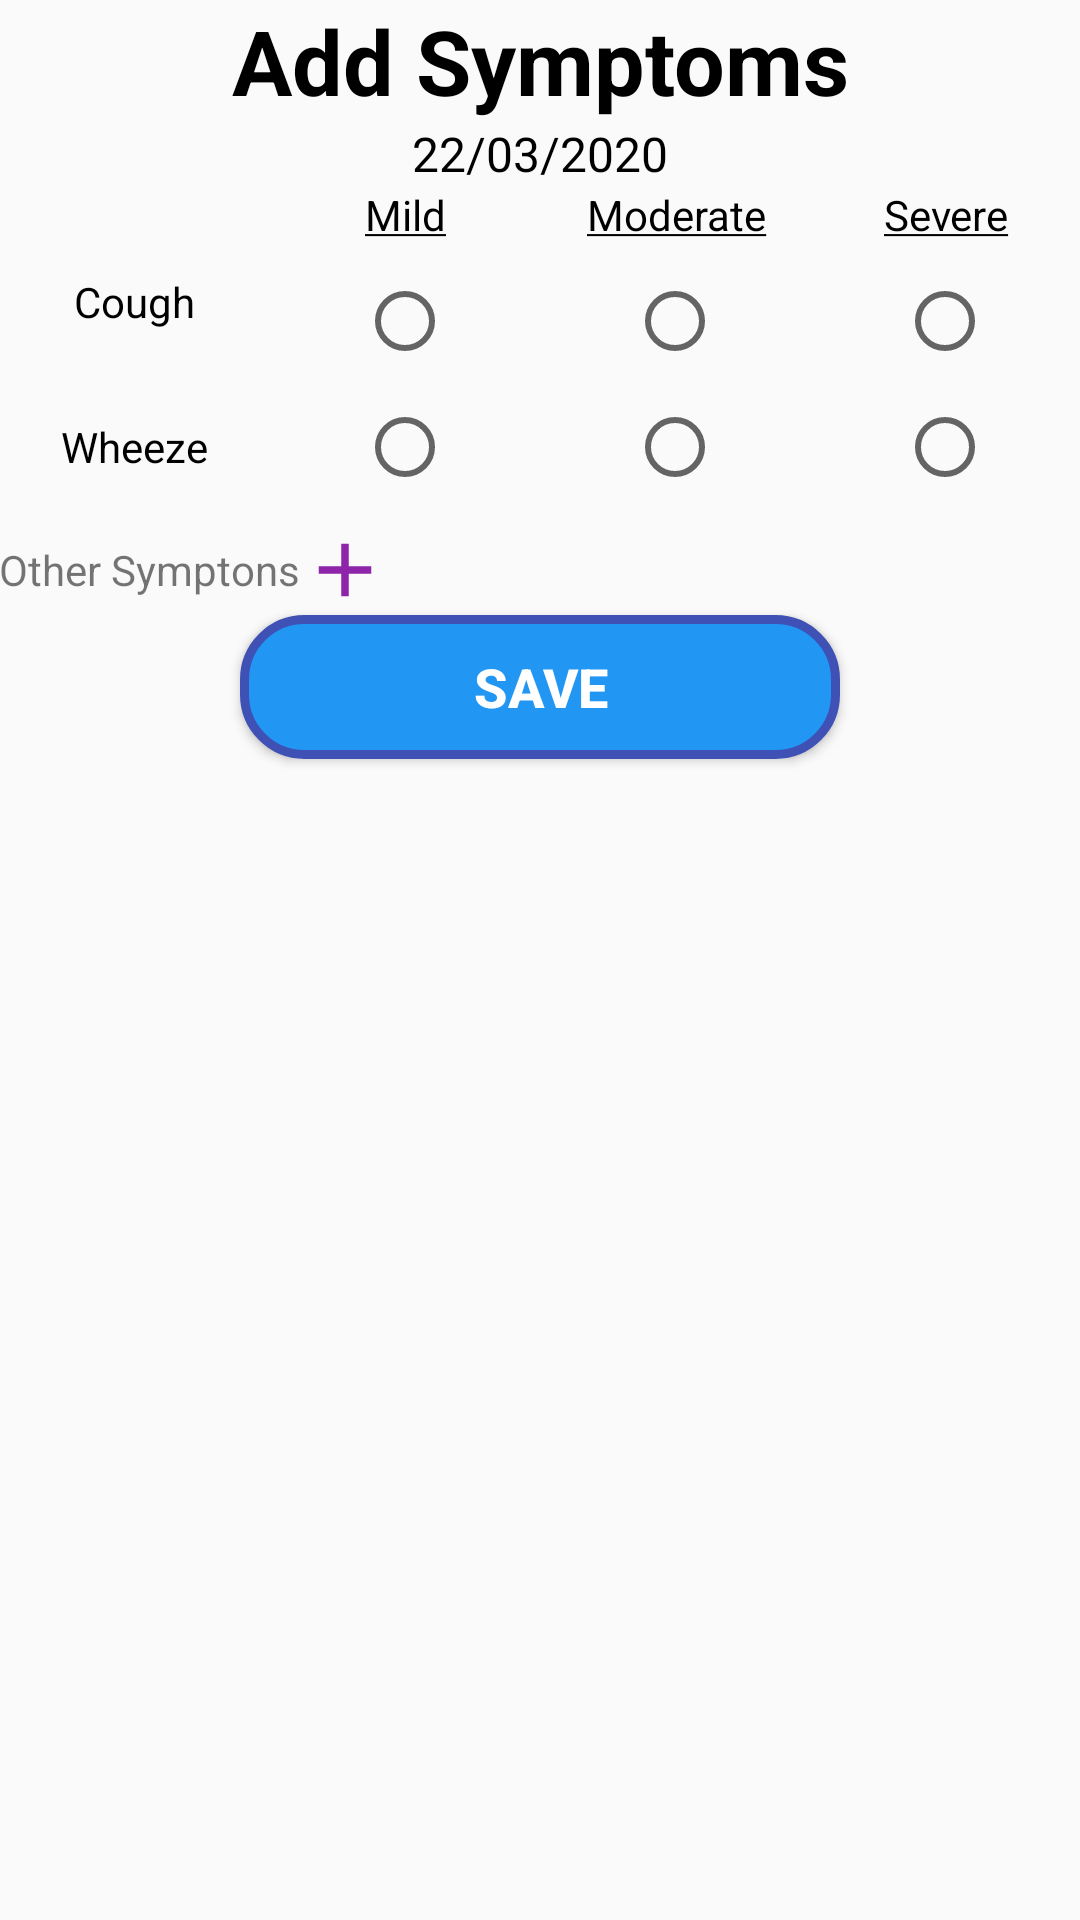

Here is an Android app screen rendered from its layout file. Give the layout XML and the strings, colors and styles it references.
<!-- AndroidManifest.xml: application theme AppTheme -->
<!-- res/layout/activity_symptom.xml -->
<?xml version="1.0" encoding="utf-8"?>
<LinearLayout xmlns:android="http://schemas.android.com/apk/res/android"
    xmlns:app="http://schemas.android.com/apk/res-auto"
    xmlns:tools="http://schemas.android.com/tools"
    android:layout_width="match_parent"
    android:layout_height="match_parent"
    tools:context=".views.SymptomActivity"
    android:gravity="center_horizontal"
    android:orientation="vertical"
    android:padding="@dimen/default_padding">

    <TextView
        style="@style/textTitle"
        android:text="@string/add_symtions"/>

    <TextView
        android:id="@+id/tvCurrentdate"
        style="@style/textCenterBlack"
        android:textSize="16sp"
        android:text="22/03/2020"
        android:layout_marginBottom="@dimen/default_padding"/>

    <LinearLayout
        android:layout_width="match_parent"
        android:layout_height="wrap_content"
        android:layout_marginBottom="10dp">
        <TextView
            style="@style/textCenterBlack"
            android:layout_weight="1" />
        <TextView
            style="@style/textCenterBlack"
            android:layout_weight="1"
            android:text="@string/mild"/>
        <TextView
            style="@style/textCenterBlack"
            android:layout_weight="1"
            android:text="@string/moderate"/>
        <TextView
            style="@style/textCenterBlack"
            android:layout_weight="1"
            android:text="@string/severe"/>
    </LinearLayout>

    <LinearLayout
        android:layout_width="match_parent"
        android:layout_height="wrap_content"
        android:layout_marginBottom="10dp">
        <TextView
            style="@style/textCenterBlack"
            android:layout_weight="3"
            android:text="@string/cough"/>
        <RadioGroup
            android:id="@+id/coughGroup"
            android:layout_width="match_parent"
            android:layout_height="wrap_content"
            android:orientation="horizontal"
            android:gravity="center"
            android:layout_weight="1">
            <View
                android:layout_width="0dp"
                android:layout_height="0dp"
                android:layout_weight="1" />
            <RadioButton
                android:id="@+id/cbCoughMild"
                android:layout_width="wrap_content"
                android:layout_height="wrap_content"
                android:onClick="onRadioCoughClicked" />
            <View
                android:layout_width="0dp"
                android:layout_height="0dp"
                android:layout_weight="2" />
            <RadioButton
                android:id="@+id/cbCoughModerate"
                android:layout_width="wrap_content"
                android:layout_height="wrap_content"
                android:onClick="onRadioCoughClicked" />
            <View
                android:layout_width="0dp"
                android:layout_height="0dp"
                android:layout_weight="2" />
            <RadioButton
                android:id="@+id/cbCoughSevere"
                android:layout_width="wrap_content"
                android:layout_height="wrap_content"
                android:onClick="onRadioCoughClicked"/>
            <View
                android:layout_width="0dp"
                android:layout_height="0dp"
                android:layout_weight="1" />
        </RadioGroup>
    </LinearLayout>
    <LinearLayout
        android:layout_width="match_parent"
        android:layout_height="wrap_content"
        android:layout_marginBottom="10dp"
        android:gravity="center">
        <TextView
            style="@style/textCenterBlack"
            android:layout_weight="3"
            android:text="@string/wheeze"/>

        <RadioGroup
            android:id="@+id/wheezeGroup"
            android:layout_width="match_parent"
            android:layout_height="wrap_content"
            android:orientation="horizontal"
            android:gravity="center"
            android:layout_gravity="center_horizontal"
            android:layout_weight="1">
                <View
                    android:layout_width="0dp"
                    android:layout_height="0dp"
                    android:layout_weight="1" />
                <RadioButton
                    android:id="@+id/cbWheezeMild"
                    android:layout_width="wrap_content"
                    android:layout_height="wrap_content"
                    android:onClick="onRadioWhezeClicked"
                    android:gravity="center"/>
                <View
                    android:layout_width="0dp"
                    android:layout_height="0dp"
                    android:layout_weight="2" />
                <RadioButton
                    android:id="@+id/cbWheezeModerate"
                    android:layout_width="wrap_content"
                    android:layout_height="wrap_content"
                    android:onClick="onRadioWhezeClicked" />
                <View
                    android:layout_width="0dp"
                    android:layout_height="0dp"
                    android:layout_weight="2" />
                <RadioButton
                    android:id="@+id/cbWheezeSevere"
                    android:layout_width="wrap_content"
                    android:layout_height="wrap_content"
                    android:onClick="onRadioWhezeClicked" />
                <View
                    android:layout_width="0dp"
                    android:layout_height="0dp"
                    android:layout_weight="1" />
        </RadioGroup>
    </LinearLayout>
    <LinearLayout
        android:id="@+id/vOtherSymphton"
        android:layout_width="match_parent"
        android:layout_height="wrap_content"
        android:gravity="center_vertical">

        <TextView
            android:layout_width="wrap_content"
            android:layout_height="wrap_content"
            android:text="@string/other_symptons" />

        <ImageView
            android:layout_width="30dp"
            android:layout_height="30dp"
            android:src="@drawable/ic_add_purple" />
    </LinearLayout>

    <androidx.recyclerview.widget.RecyclerView
        android:id="@+id/rvSymphton"
        android:layout_width="match_parent"
        android:layout_height="wrap_content"
        android:layout_marginBottom="@dimen/default_padding" />

    <Button
        android:id="@+id/btnSave"
        android:layout_width="200dp"
        android:layout_height="wrap_content"
        android:background="@drawable/bg_round_corner_button"
        android:text="@string/save"
        android:textColor="@android:color/white"
        android:textSize="18sp"
        android:textStyle="bold" />
</LinearLayout>
<!-- resources referenced by this layout -->
<resources>
  <!-- drawable bg_round_corner_button (drawable) -->
  <selector xmlns:android="http://schemas.android.com/apk/res/android">
      <item android:state_focused="true" android:drawable="@drawable/bg_round_corner_hover" />
      <item android:state_pressed="true" android:drawable="@drawable/bg_round_corner_hover" />
      <item android:drawable="@drawable/bg_round_corner_normal" />
  </selector>
  <!-- drawable ic_add_purple (drawable) -->
  <vector android:height="32dp" android:tint="#8E24AA"
      android:viewportHeight="24.0" android:viewportWidth="24.0"
      android:width="32dp" xmlns:android="http://schemas.android.com/apk/res/android">
      <path android:fillColor="#FF000000" android:pathData="M19,13h-6v6h-2v-6H5v-2h6V5h2v6h6v2z"/>
  </vector>
  <string name="add_symtions">Add Symptoms</string>
  <string name="cough">Cough</string>
  <string name="mild"><u>Mild</u></string>
  <string name="moderate"><u>Moderate</u></string>
  <string name="other_symptons">Other Symptons</string>
  <string name="save">Save</string>
  <string name="severe"><u>Severe</u></string>
  <string name="wheeze">Wheeze</string>
  <style name="textCenterBlack">
          <item name="android:layout_width">match_parent</item>
          <item name="android:layout_height">wrap_content</item>
          <item name="android:textColor">@android:color/black</item>
          <item name="android:textAlignment">center</item>
      </style>
  <style name="textTitle">
          <item name="android:layout_width">match_parent</item>
          <item name="android:layout_height">wrap_content</item>
          <item name="android:textAlignment">center</item>
          <item name="android:textSize">30sp</item>
          <item name="android:textStyle">bold</item>
          <item name="android:textColor">@android:color/black</item>
      </style>
  <style name="AppTheme" parent="Theme.AppCompat.Light.NoActionBar">
          
          <item name="colorPrimary">@color/colorPrimary</item>
          <item name="colorPrimaryDark">@color/colorPrimaryDark</item>
          <item name="colorAccent">@color/colorAccent</item>
      </style>
  <!-- drawable bg_round_corner_hover (drawable) -->
  <?xml version="1.0" encoding="UTF-8"?>
  <shape xmlns:android="http://schemas.android.com/apk/res/android">
      <solid android:color="#3F51B5"/>
      <stroke android:width="3dp" android:color="#3F51B5" />
      <corners android:radius="10dp"/>
      <padding android:left="0dp" android:top="0dp" android:right="0dp" android:bottom="0dp" />
  </shape>
  <!-- drawable bg_round_corner_normal (drawable) -->
  <?xml version="1.0" encoding="UTF-8"?>
  <shape xmlns:android="http://schemas.android.com/apk/res/android">
  <solid android:color="#2196F3"/>
  <stroke android:width="3dp" android:color="#3F51B5" />
  <corners android:radius="20dp"/>
  <padding android:left="0dp" android:top="0dp" android:right="0dp" android:bottom="0dp" />
  </shape>
  <color name="colorPrimary">#008577</color>
  <color name="colorPrimaryDark">#00574B</color>
  <color name="colorAccent">#D81B60</color>
</resources>
